Dataset: images (GitHub, enterprisewxt0704/wu). Classes: normal, notch, scratch, stain.

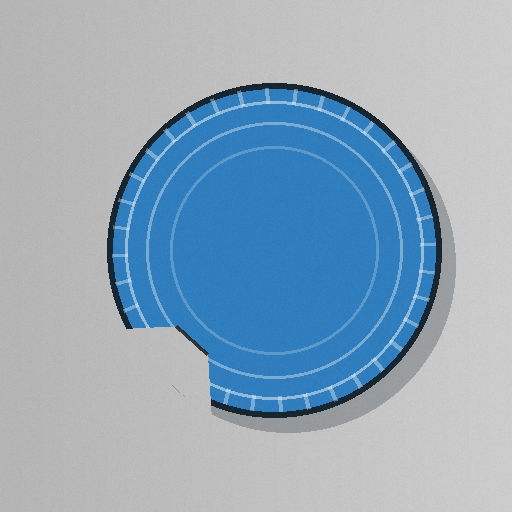
Label: notch

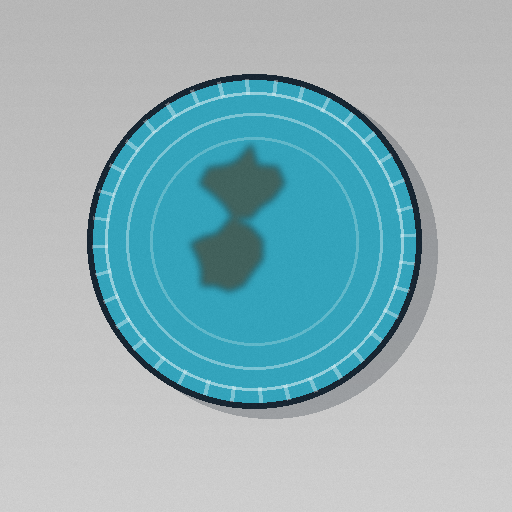
Label: stain

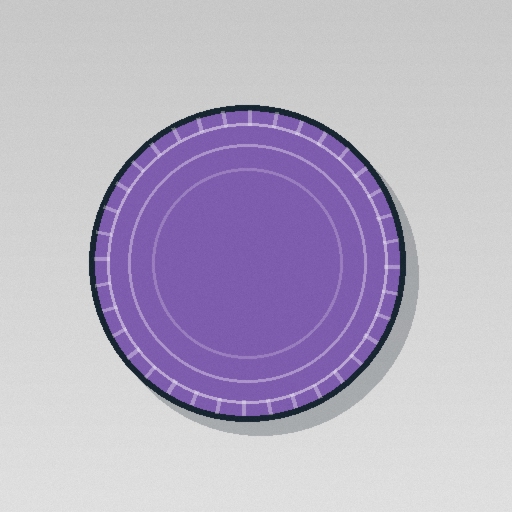
Label: normal

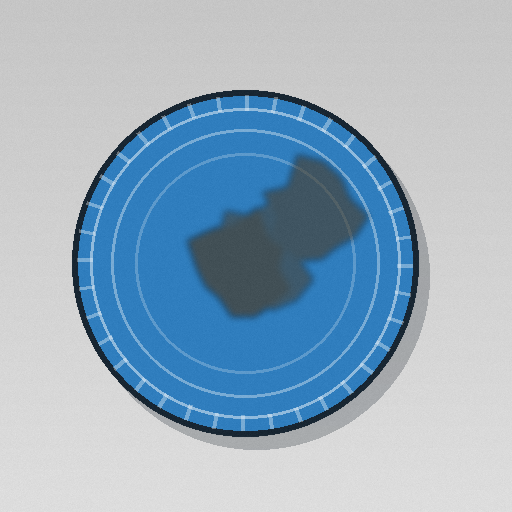
Label: stain

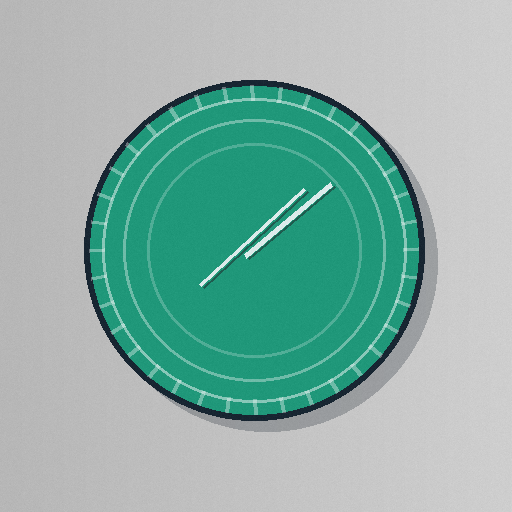
Label: scratch

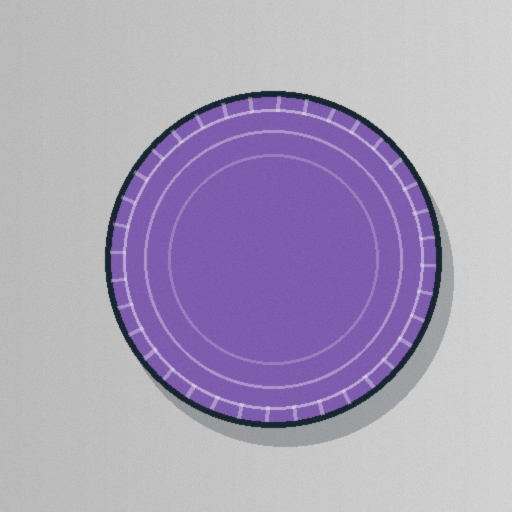
Label: normal
